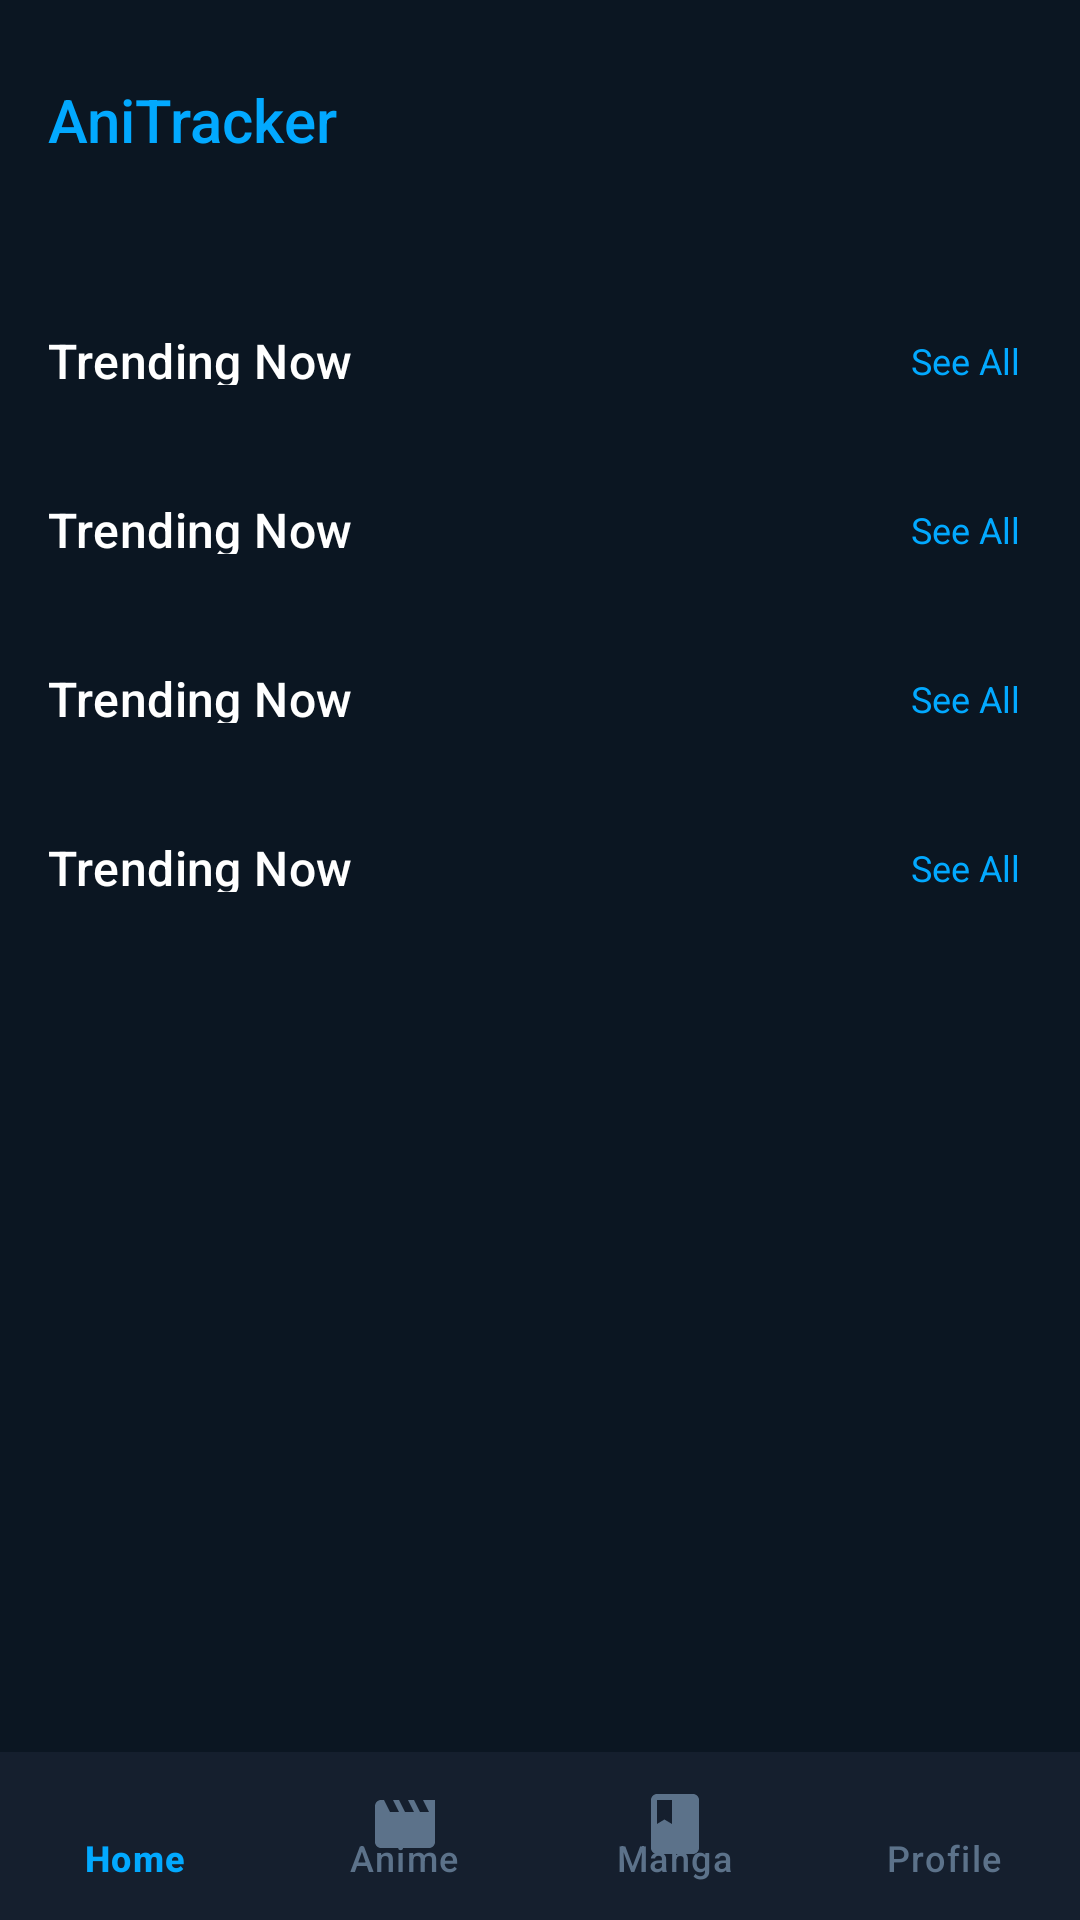

Write the Android layout XML for this screen, with the resource values it uses.
<!-- AndroidManifest.xml: activity theme Theme.AniTracker -->
<!-- res/layout/activity_main.xml -->
<?xml version="1.0" encoding="utf-8"?>
<androidx.coordinatorlayout.widget.CoordinatorLayout
    xmlns:android="http://schemas.android.com/apk/res/android"
    xmlns:app="http://schemas.android.com/apk/res-auto"
    android:layout_width="match_parent"
    android:layout_height="match_parent"
    android:background="@color/background_dark"
    android:fitsSystemWindows="true">

    <androidx.core.widget.NestedScrollView
        android:id="@+id/scrollView"
        android:layout_width="match_parent"
        android:layout_height="match_parent"
        android:layout_marginBottom="@dimen/bottom_nav_height"
        android:clipToPadding="false"
        android:overScrollMode="never">

        <LinearLayout
            android:layout_width="match_parent"
            android:layout_height="wrap_content"
            android:orientation="vertical"
            android:paddingBottom="@dimen/spacing_lg">

            
            <RelativeLayout
                android:layout_width="match_parent"
                android:layout_height="wrap_content"
                android:padding="@dimen/spacing_md">

                <TextView
                    android:id="@+id/tvAppName"
                    android:layout_width="wrap_content"
                    android:layout_height="wrap_content"
                    android:layout_alignParentStart="true"
                    android:layout_centerVertical="true"
                    android:text="@string/app_name"
                    android:textColor="@color/primary"
                    android:textSize="@dimen/text_xl"
                    android:fontFamily="sans-serif-medium" />

                <ImageButton
                    android:id="@+id/btnSearch"
                    android:layout_width="48dp"
                    android:layout_height="48dp"
                    android:layout_alignParentEnd="true"
                    android:layout_centerVertical="true"
                    android:background="?attr/selectableItemBackgroundBorderless"
                    android:src="@drawable/ic_search"
                    android:contentDescription="@string/nav_search"
                    app:tint="@color/text_primary" />

            </RelativeLayout>

            
            <include
                layout="@layout/section_horizontal"
                android:id="@+id/sectionTrending" />

            
            <include
                layout="@layout/section_horizontal"
                android:id="@+id/sectionPopular" />

            
            <include
                layout="@layout/section_horizontal"
                android:id="@+id/sectionUpcoming" />

            
            <include
                layout="@layout/section_horizontal"
                android:id="@+id/sectionTopRated" />

        </LinearLayout>

    </androidx.core.widget.NestedScrollView>

    
    <com.google.android.material.bottomnavigation.BottomNavigationView
        android:id="@+id/bottomNav"
        android:layout_width="match_parent"
        android:layout_height="@dimen/bottom_nav_height"
        android:layout_gravity="bottom"
        android:background="@color/background_card"
        app:itemIconTint="@color/bottom_nav_colors"
        app:itemTextColor="@color/bottom_nav_colors"
        app:labelVisibilityMode="labeled"
        app:menu="@menu/bottom_nav_menu" />

    
    <FrameLayout
        android:id="@+id/loadingOverlay"
        android:layout_width="match_parent"
        android:layout_height="match_parent"
        android:background="@color/background_dark"
        android:visibility="gone">

        <ProgressBar
            android:layout_width="48dp"
            android:layout_height="48dp"
            android:layout_gravity="center"
            android:indeterminateTint="@color/primary" />

    </FrameLayout>

</androidx.coordinatorlayout.widget.CoordinatorLayout>
<!-- res/layout/section_horizontal.xml (included above) -->
<?xml version="1.0" encoding="utf-8"?>
<LinearLayout
    xmlns:android="http://schemas.android.com/apk/res/android"
    android:layout_width="match_parent"
    android:layout_height="wrap_content"
    android:orientation="vertical"
    android:layout_marginTop="@dimen/spacing_lg">

    
    <RelativeLayout
        android:layout_width="match_parent"
        android:layout_height="wrap_content"
        android:paddingStart="@dimen/spacing_md"
        android:paddingEnd="@dimen/spacing_md"
        android:paddingBottom="@dimen/spacing_sm">

        <TextView
            android:id="@+id/tvSectionTitle"
            android:layout_width="wrap_content"
            android:layout_height="wrap_content"
            android:layout_alignParentStart="true"
            android:layout_centerVertical="true"
            android:text="@string/section_trending"
            style="@style/TextSection" />

        <TextView
            android:id="@+id/tvSeeAll"
            android:layout_width="wrap_content"
            android:layout_height="wrap_content"
            android:layout_alignParentEnd="true"
            android:layout_centerVertical="true"
            android:text="@string/action_see_all"
            android:textColor="@color/primary"
            android:textSize="@dimen/text_sm"
            android:padding="@dimen/spacing_xs" />

    </RelativeLayout>

    
    <androidx.recyclerview.widget.RecyclerView
        android:id="@+id/rvItems"
        android:layout_width="match_parent"
        android:layout_height="wrap_content"
        android:clipToPadding="false"
        android:paddingStart="@dimen/spacing_md"
        android:paddingEnd="@dimen/spacing_md"
        android:overScrollMode="never" />

</LinearLayout>
<!-- resources referenced by this layout -->
<resources>
  <color name="background_card">#151F2E</color>
  <color name="background_dark">#0B1622</color>
  <color name="primary">#02A9FF</color>
  <color name="text_primary">#FFFFFF</color>
  <dimen name="bottom_nav_height">56dp</dimen>
  <dimen name="spacing_lg">24dp</dimen>
  <dimen name="spacing_md">16dp</dimen>
  <dimen name="spacing_sm">8dp</dimen>
  <dimen name="spacing_xs">4dp</dimen>
  <dimen name="text_sm">12sp</dimen>
  <dimen name="text_xl">20sp</dimen>
  <string name="action_see_all">See All</string>
  <string name="app_name">AniTracker</string>
  <string name="nav_search">Search</string>
  <string name="section_trending">Trending Now</string>
  <style name="TextSection">
          <item name="android:textColor">@color/text_primary</item>
          <item name="android:textSize">16sp</item>
          <item name="android:fontFamily">sans-serif-medium</item>
          <item name="android:letterSpacing">0.01</item>
      </style>
  <style name="Theme.AniTracker" parent="Theme.Material3.Dark.NoActionBar">
          <item name="colorPrimary">@color/primary</item>
          <item name="colorPrimaryDark">@color/primary_dark</item>
          <item name="colorAccent">@color/accent</item>
          <item name="android:colorBackground">@color/background_dark</item>
          <item name="android:windowBackground">@color/background_dark</item>
          <item name="android:statusBarColor">@color/background_dark</item>
          <item name="android:navigationBarColor">@color/background_dark</item>
          <item name="android:textColorPrimary">@color/text_primary</item>
          <item name="android:textColorSecondary">@color/text_secondary</item>
          
          
          <item name="android:windowFullscreen">false</item>
          <item name="android:windowLayoutInDisplayCutoutMode">shortEdges</item>
          <item name="android:fitsSystemWindows">true</item>
      </style>
  <color name="primary_dark">#0288D1</color>
  <color name="accent">#FF6F61</color>
  <color name="text_secondary">#8BA0B2</color>
</resources>
